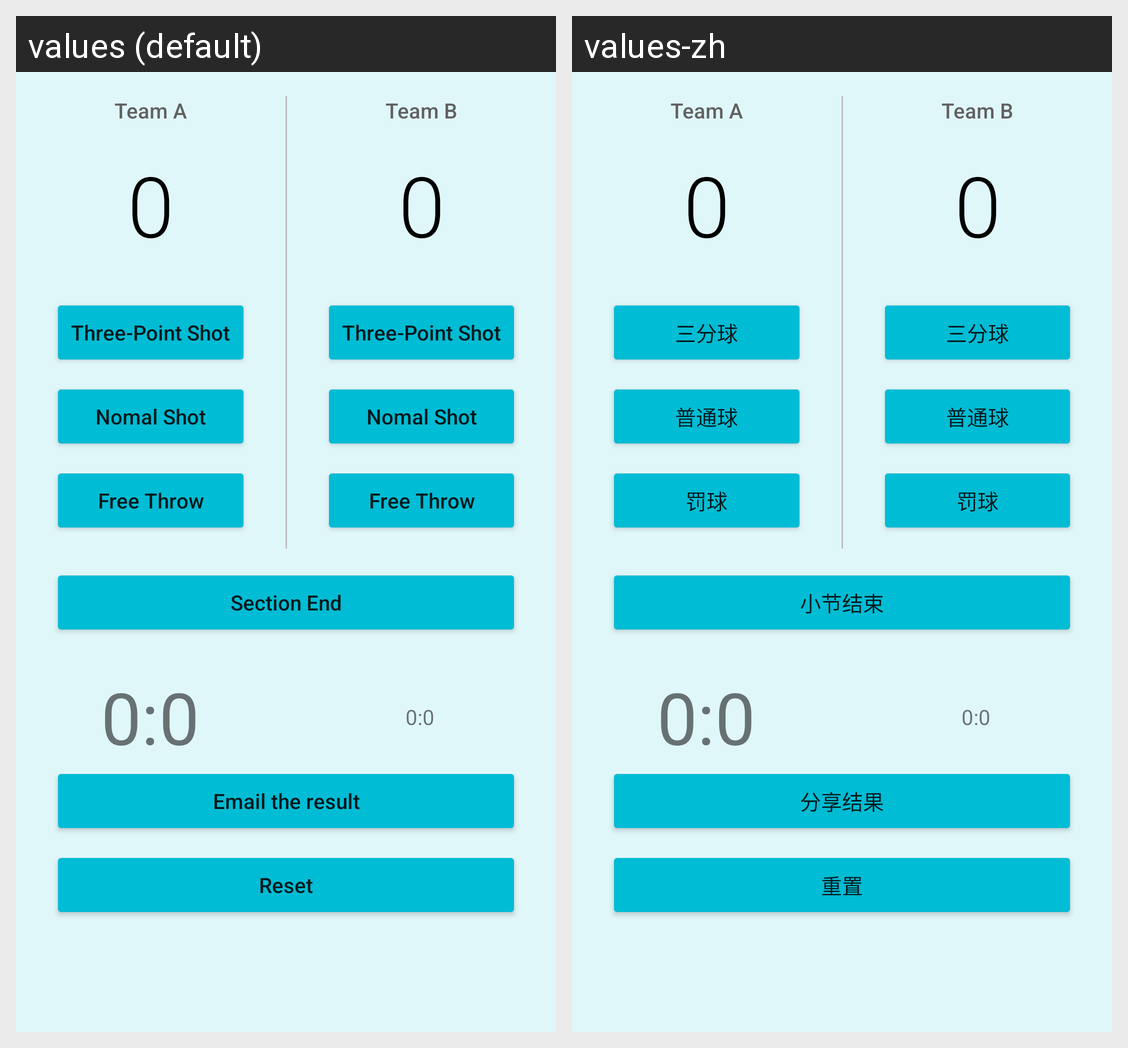

Locale-by-locale string values for the Android screen shown in this grid:
Android screen res/layout/basketball_score.xml rendered under 2 locales, left to right: values (default), values-zh. Device: Nexus 5 (rendered at 1080×1920; each locale shown at half size, 540×960, under a caption strip naming it); theme AppTheme.
Strings drawn on this screen, with the default value and each locale's value (text and hints the layout hard-codes, and strings that could not be matched under every locale, appear in the picture but are not listed):

three_point_shot
  values: Three-Point Shot
  values-zh: 三分球

nomal_shot
  values: Nomal Shot
  values-zh: 普通球

free_throw
  values: Free Throw
  values-zh: 罚球

section_end
  values: Section End
  values-zh: 小节结束

email
  values: Email the result
  values-zh: 分享结果

reset
  values: Reset
  values-zh: 重置
